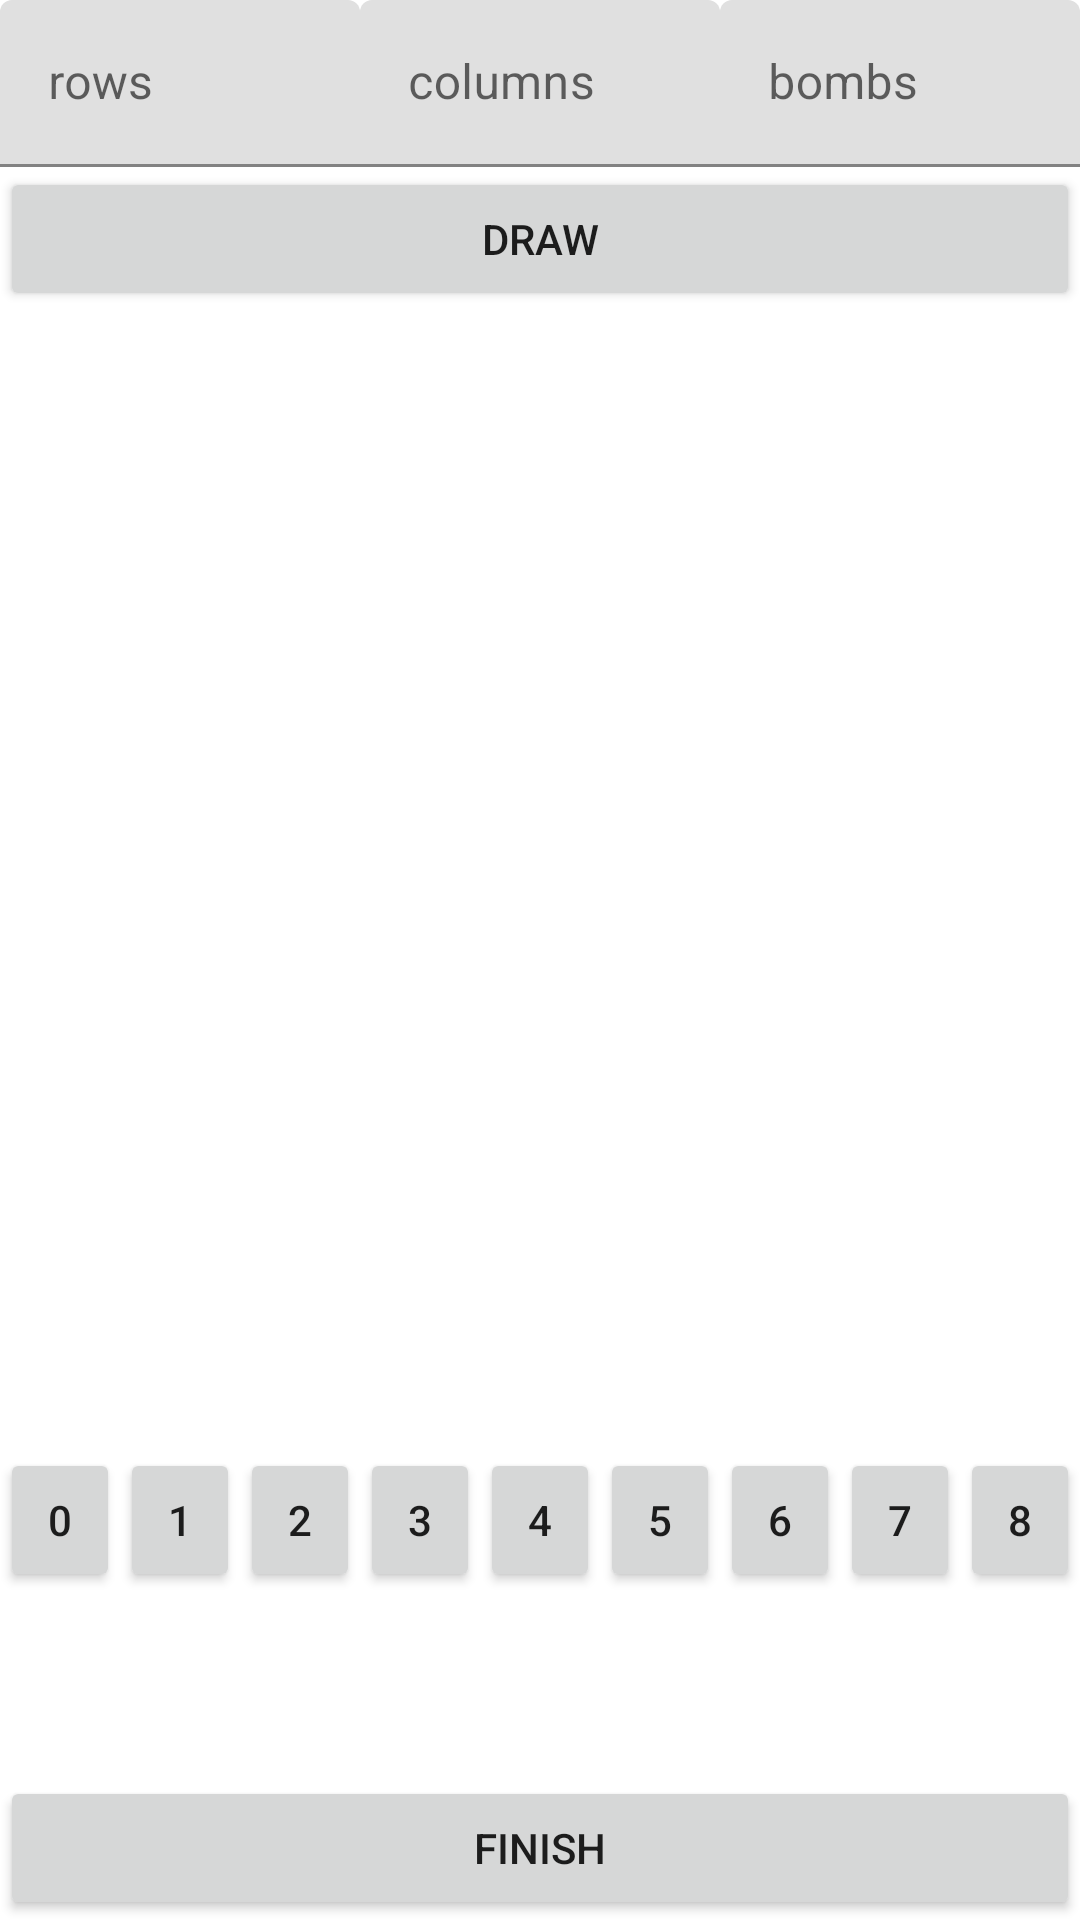

This screen was rendered from an Android layout file. Write that file and the resources it references.
<!-- AndroidManifest.xml: application theme Theme.MineSweeper -->
<!-- res/layout/activity_auto_play.xml -->
<?xml version="1.0" encoding="utf-8"?>
<androidx.constraintlayout.widget.ConstraintLayout xmlns:android="http://schemas.android.com/apk/res/android"
    xmlns:app="http://schemas.android.com/apk/res-auto"
    xmlns:tools="http://schemas.android.com/tools"
    android:layout_width="match_parent"
    android:layout_height="match_parent"
    tools:context=".AutoPlayActivity">

    <LinearLayout
        android:id="@+id/layout"
        android:orientation="vertical"
        android:gravity="center"
        android:layout_width="match_parent"
        android:layout_height="match_parent">

        <LinearLayout
            android:id="@+id/child_layout"
            android:orientation="horizontal"
            android:layout_width="match_parent"
            android:layout_height="wrap_content"
            android:weightSum="3">

            <com.google.android.material.textfield.TextInputLayout
                android:layout_weight="1"
                android:layout_width="match_parent"
                android:layout_height="match_parent">

                <com.google.android.material.textfield.TextInputEditText
                    android:id="@+id/et_rows"
                    android:layout_width="match_parent"
                    android:layout_height="wrap_content"
                    android:hint="rows"
                    android:inputType="number"/>

            </com.google.android.material.textfield.TextInputLayout>

            <com.google.android.material.textfield.TextInputLayout
                android:layout_weight="1"
                android:layout_width="match_parent"
                android:layout_height="match_parent">

                <com.google.android.material.textfield.TextInputEditText
                    android:id="@+id/et_columns"
                    android:layout_width="match_parent"
                    android:layout_height="wrap_content"
                    android:hint="columns"
                    android:inputType="number"/>

            </com.google.android.material.textfield.TextInputLayout>

            <com.google.android.material.textfield.TextInputLayout
                android:layout_weight="1"
                android:layout_width="match_parent"
                android:layout_height="match_parent">

                <com.google.android.material.textfield.TextInputEditText
                    android:id="@+id/et_bombs"
                    android:layout_width="match_parent"
                    android:layout_height="wrap_content"
                    android:hint="bombs"
                    android:inputType="number"/>

            </com.google.android.material.textfield.TextInputLayout>

        </LinearLayout>

        <Button
            android:id="@+id/btn_draw"
            android:layout_width="match_parent"
            android:layout_height="wrap_content"
            android:text="draw"/>

        <TextView
            android:id="@+id/text"
            android:layout_width="match_parent"
            android:layout_height="wrap_content"/>

        <ImageView
            android:id="@+id/im_view"
            android:layout_width="1080px"
            android:layout_height="1080px" />

        <LinearLayout
            android:id="@+id/number_layout"
            android:layout_width="match_parent"
            android:layout_height="0dp"
            android:orientation="horizontal"
            android:layout_weight="9">

            <Button
                android:id="@+id/btn_0"
                android:text="0"
                android:layout_weight="1"
                android:layout_width="wrap_content"
                android:layout_height="wrap_content"/>

            <Button
                android:id="@+id/btn_1"
                android:text="1"
                android:layout_weight="1"
                android:layout_width="wrap_content"
                android:layout_height="wrap_content"/>

            <Button
                android:id="@+id/btn_2"
                android:text="2"
                android:layout_weight="1"
                android:layout_width="wrap_content"
                android:layout_height="wrap_content"/>

            <Button
                android:id="@+id/btn_3"
                android:text="3"
                android:layout_weight="1"
                android:layout_width="wrap_content"
                android:layout_height="wrap_content"/>

            <Button
                android:id="@+id/btn_4"
                android:text="4"
                android:layout_weight="1"
                android:layout_width="wrap_content"
                android:layout_height="wrap_content"/>

            <Button
                android:id="@+id/btn_5"
                android:text="5"
                android:layout_weight="1"
                android:layout_width="wrap_content"
                android:layout_height="wrap_content"/>

            <Button
                android:id="@+id/btn_6"
                android:text="6"
                android:layout_weight="1"
                android:layout_width="wrap_content"
                android:layout_height="wrap_content"/>

            <Button
                android:id="@+id/btn_7"
                android:text="7"
                android:layout_weight="1"
                android:layout_width="wrap_content"
                android:layout_height="wrap_content"/>

            <Button
                android:id="@+id/btn_8"
                android:text="8"
                android:layout_weight="1"
                android:layout_width="wrap_content"
                android:layout_height="wrap_content"/>

        </LinearLayout>

        <Button
            android:id="@+id/finish_btn"
            android:text="finish"
            android:layout_width="match_parent"
            android:layout_height="wrap_content"/>

    </LinearLayout>

</androidx.constraintlayout.widget.ConstraintLayout>
<!-- resources referenced by this layout -->
<resources>
  <style name="Theme.MineSweeper" parent="Theme.MaterialComponents.DayNight.DarkActionBar">
          
          <item name="colorPrimary">@color/purple_500</item>
          <item name="colorPrimaryVariant">@color/purple_700</item>
          <item name="colorOnPrimary">@color/white</item>
          
          <item name="colorSecondary">@color/teal_200</item>
          <item name="colorSecondaryVariant">@color/teal_700</item>
          <item name="colorOnSecondary">@color/black</item>
          
          <item name="android:statusBarColor" tools:targetApi="l">?attr/colorPrimaryVariant</item>
          
      </style>
  <!-- not gathered from this repository: default colours our renderer supplied (Android Studio template values) -->
  <color name="purple_500">#FF6200EE</color>
  <color name="purple_700">#FF3700B3</color>
  <color name="teal_200">#FF03DAC5</color>
  <color name="teal_700">#FF018786</color>
  <color name="black">#FF000000</color>
  <color name="white">#FFFFFFFF</color>
</resources>
